Dataset: data (GitHub, plumdeq/cardiac-atlas). Classes: heart failure infarct, hypertrophy, normal.

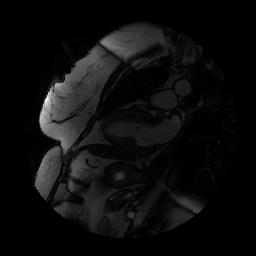
Label: hypertrophy

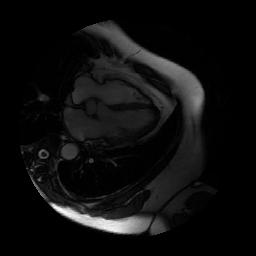
Label: normal

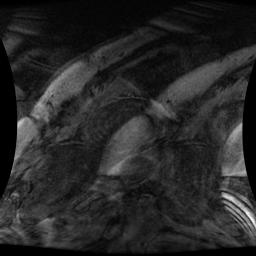
Label: heart failure infarct

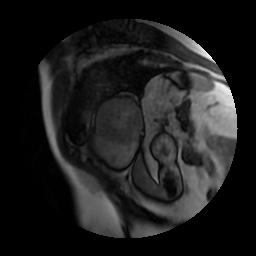
Label: hypertrophy

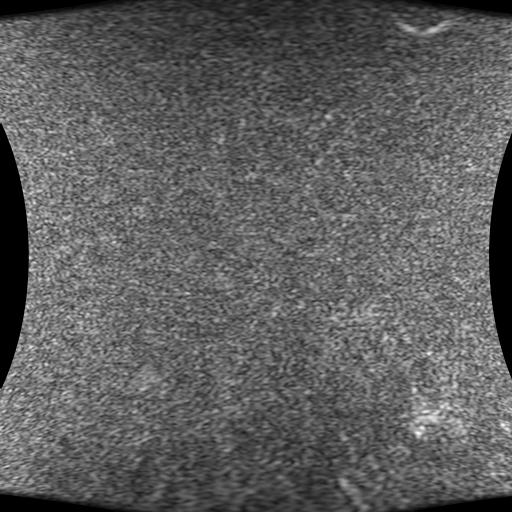
Label: heart failure infarct

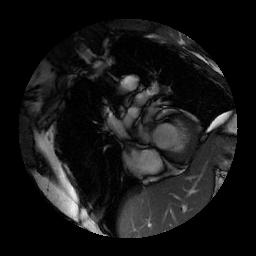
Label: hypertrophy
